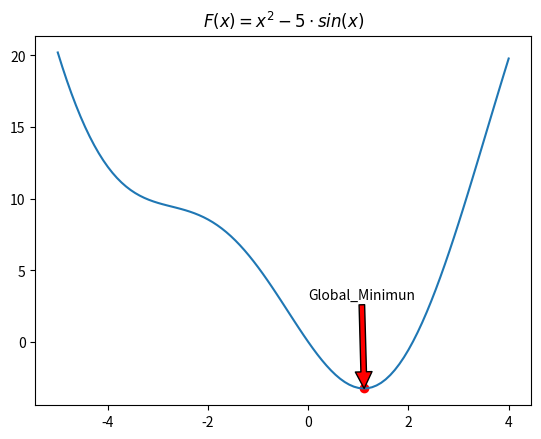

Reproduce this figure in Python.
import numpy as np
import matplotlib.pyplot as plt

def F(x):
    """
    input:  x  
    output: trả về giá trị của hàm F(x)
    """
    return x * x - 5 * np.sin(x)

def f(x):
    """
    input: x
    output: trả về giá trị của đạo hàm F(x)
    """
    return 2 * x - 5 * np.cos(x)

def findX(LR,xold,loop):
    """
    input: 
         LR: learningRate (Hằng số học)
         xold: Điểm x ban đầu
         loop: số vòng lặp
    output:
        trả về giá trị cực tiểu của hàm số
    """
    xnew = xold
    for i in range(loop):
        xnew = xnew - LR * f(xnew)
        if f(xnew) <= 1e-6:
            break
    return xnew
    


X = findX(0.001,4,1000)
print("x = :",X)



"""
vẽ hình
"""
A = np.linspace(-5, 4,100)
plt.plot(A,F(A))
plt.title("$F(x) = x^2 - 5 \cdot sin(x)$")
plt.scatter(X,F(X),color='red')
plt.annotate("Global_Minimun", xy = (X,F(X)) , xytext = (0,3),arrowprops=dict(facecolor='red', shrink=1))
plt.savefig("output.png")

